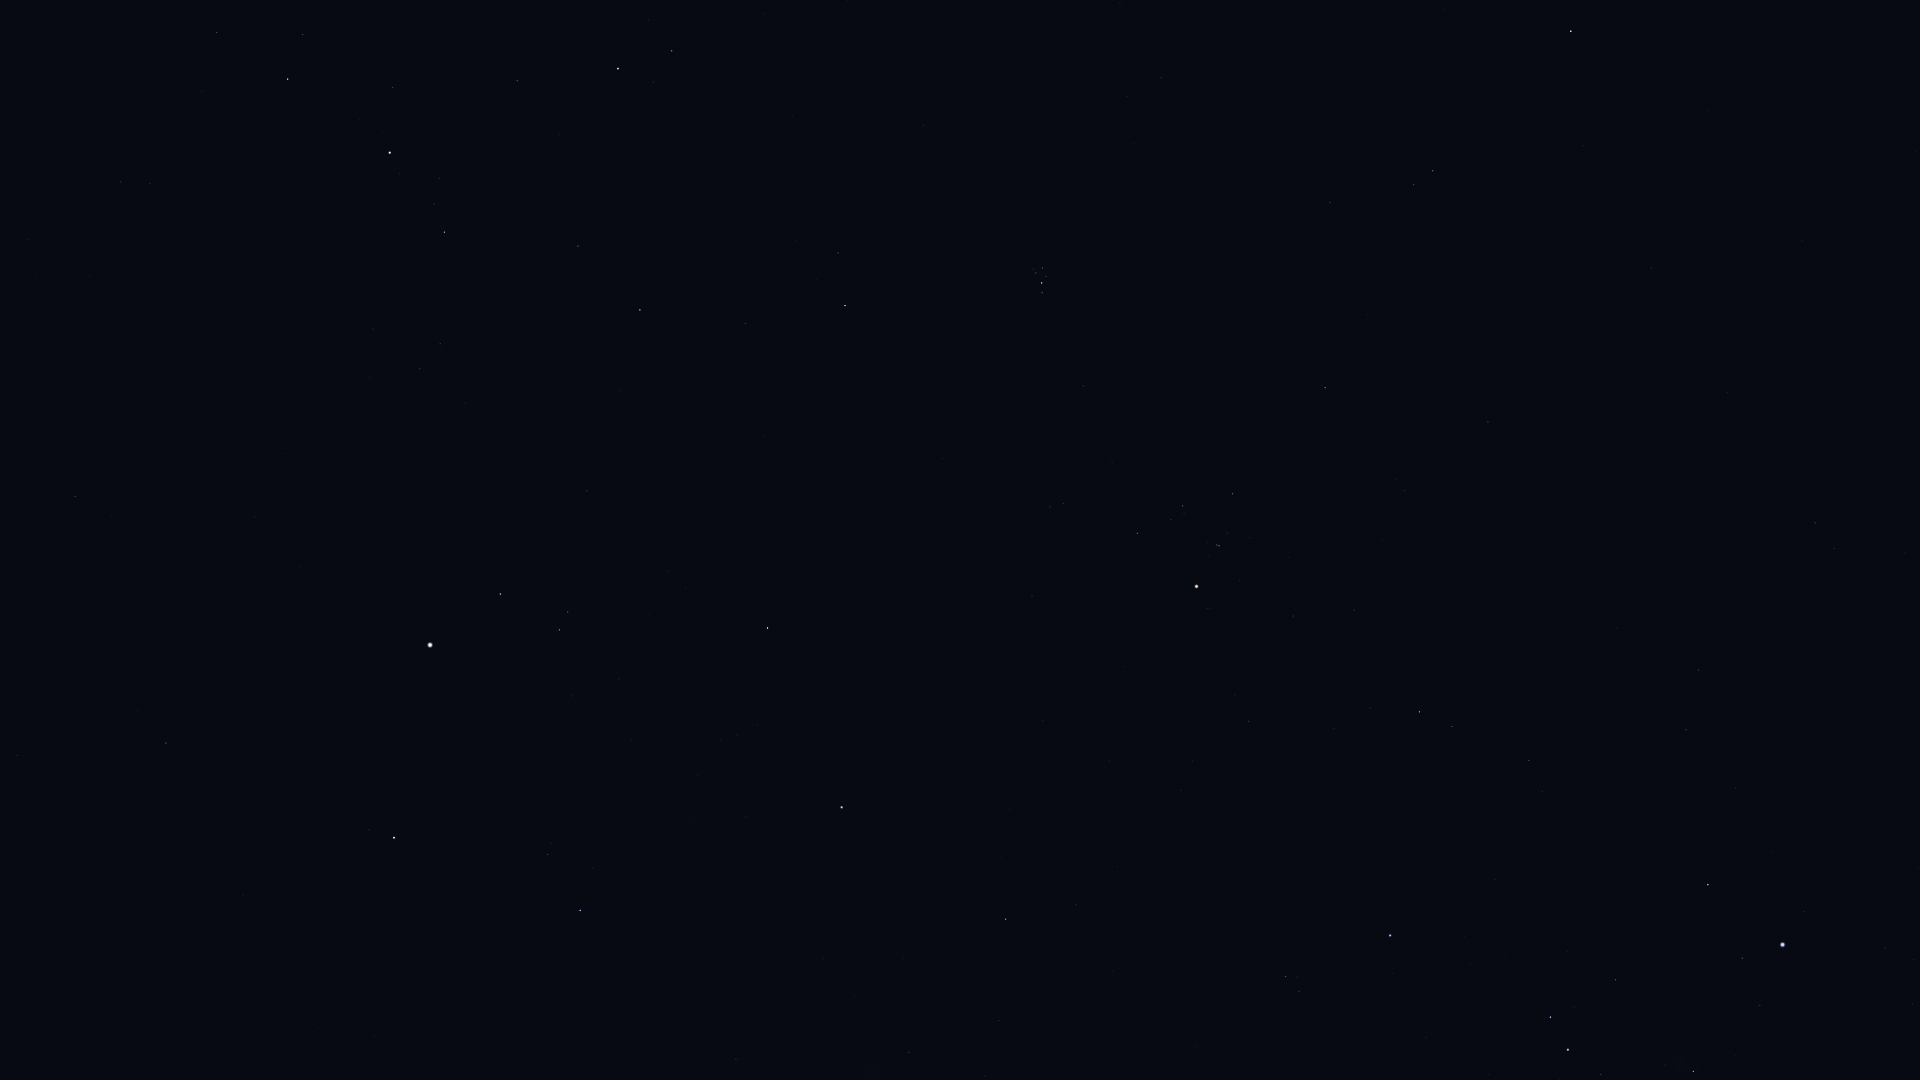

The table this chart was drawn from, first rows:
Star_ID, Name, X, Y
13268, Miram, 217, 32
14135, Menkar, 1571, 31
14328, HIP 14328, 288, 79
14576, Algol, 618, 68
14668, Misam, 517, 81
14838, Botein, 1161, 78
15197, Zibal, 1916, 151
15863, Mirfak, 390, 153
15900, HIP 15900, 1433, 171
16228, HIP 16228, 121, 182
17358, HIP 17358, 444, 232
18246, Atik, 838, 253
17489, Celaeno, 1038, 267
17499, Electra, 1043, 268
17531, Taygeta, 1034, 269
17573, Maia, 1036, 273
17579, Asterope, 1031, 273
17608, Merope, 1046, 277
17702, Alcyone, 1042, 283
17851, Pleione, 1040, 292
18505, HIP 18505, 35, 275
18532, HIP 18532, 640, 310
18614, Menkib, 746, 323
18724, HIP 18724, 1325, 387
19587, Beid, 1815, 523
19849, Keid, 1834, 548
20205, Prima Hyadum, 1233, 494
20455, Secunda Hyadum, 1183, 506
20648, HIP 20648, 1171, 519
20889, Ain, 1137, 533
20894, Chamukuy, 1219, 546
21109, Hoggar, 1499, 606
21421, Aldebaran, 1197, 586
21444, HIP 21444, 1699, 670
21881, HIP 21881, 1032, 596
22109, HIP 22109, 1686, 730
22449, Tabit, 1419, 712
22701, HIP 22701, 1735, 788
22730, HIP 22730, 1528, 754
23015, Hassaleh, 768, 628
23416, Almaaz, 500, 594
23453, Saclateni, 568, 612
23767, Haedus, 559, 630
23875, Cursa, 1708, 885
24244, HIP 24244, 1885, 948
24327, HIP 24327, 1914, 960
24436, Rigel, 1783, 944
24608, Capella, 430, 645
24845, HIP 24845, 1912, 1004
24873, HIP 24873, 1888, 1002
25336, Bellatrix, 1390, 935
25428, Elnath, 842, 807
25930, Mintaka, 1550, 1017
26207, Meissa, 1286, 976
26241, Hatysa, 1693, 1071
26311, Alnilam, 1568, 1050
26451, Tianguan, 1006, 919
27913, HIP 27913, 999, 1021
28360, Menkalinan, 394, 838
28380, Mahasim, 580, 910
... 4 more rows
